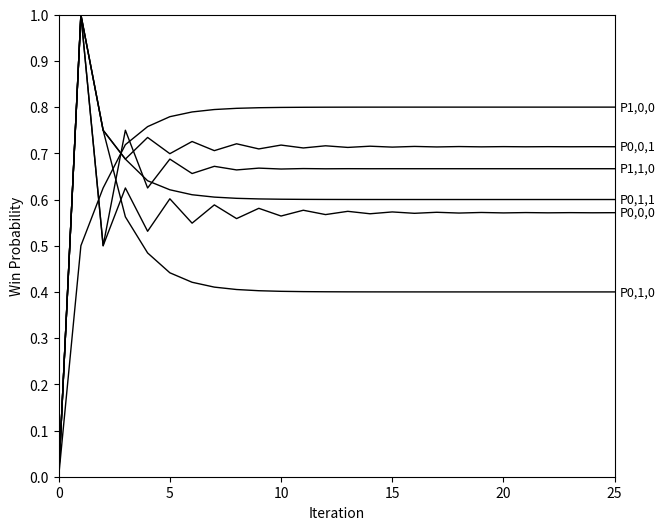

Write the Python code that produced this figure.
import matplotlib.pyplot as plt

def piglet_value_iteration(iterations: int = 25):
    """
    Runs value iteration for Piglet with goal = 2

    A state is (i, j, k):
    i = current player's score
    j = opponent's score
    k = current turn total

    Returns the value history for plotting and the final values
    """
    # The six non-winning states for Piglet when the goal is 2
    states = [
        (0, 0, 0),
        (0, 0, 1),
        (0, 1, 0),
        (0, 1, 1),
        (1, 0, 0),
        (1, 1, 0),
    ]

    # Start every win probability estimate at 0.
    value_func = {state: 0 for state in states}
    history = {
        state: [value_func[state]]
        for state in states
    }

    def V(i: int, j: int, k: int) -> float:
        """
        Gets the current value of a state
        If the player can already win by holding, return 1
        """
        if i + k >= 2:
            return 1
        return value_func[(i, j, k)]

    # Repeatedly update the value estimates
    for _ in range(iterations):
        for i, j, k in states:
            flip_value = 0.5 * (
                (1.0 - V(j, i, 0))
                + V(i, j, k + 1)
            )
            hold_value = 1.0 - V(j, i + k, 0)
            # Selects whether to flip or hold
            value_func[(i, j, k)] = max(flip_value, hold_value)
        # Save values
        for state in states:
            history[state].append(value_func[state])

    return history, value_func


def plot_piglet_figure():
    history, final_values = piglet_value_iteration(iterations=25)

    labels = {
        (0, 0, 0): "P0,0,0",
        (0, 0, 1): "P0,0,1",
        (0, 1, 0): "P0,1,0",
        (0, 1, 1): "P0,1,1",
        (1, 0, 0): "P1,0,0",
        (1, 1, 0): "P1,1,0",
    }

    plot_order = [
        (1, 0, 0),
        (0, 0, 1),
        (1, 1, 0),
        (0, 1, 1),
        (0, 0, 0),
        (0, 1, 0),
    ]

    plt.figure(figsize=(8, 6))

    for state in plot_order:
        y_values = history[state]
        x_values = range(len(y_values))
        plt.plot(
            x_values,
            y_values,
            color="black",
            linewidth=1
        )
        plt.text(
            len(y_values) - 1 + 0.25,
            y_values[-1],
            labels[state],
            va="center",
            fontsize=9
        )

    plt.xlim(0, 25)
    plt.ylim(0, 1)
    plt.xlabel("Iteration")
    plt.ylabel("Win Probability")
    plt.xticks(range(0, 26, 5))
    plt.yticks([x / 10 for x in range(0, 11)])
    plt.subplots_adjust(right=0.82)
    plt.show()
    print("Final values:")
    for state in plot_order:
        print(f"{labels[state]} = {final_values[state]:.6f}")

plot_piglet_figure()
